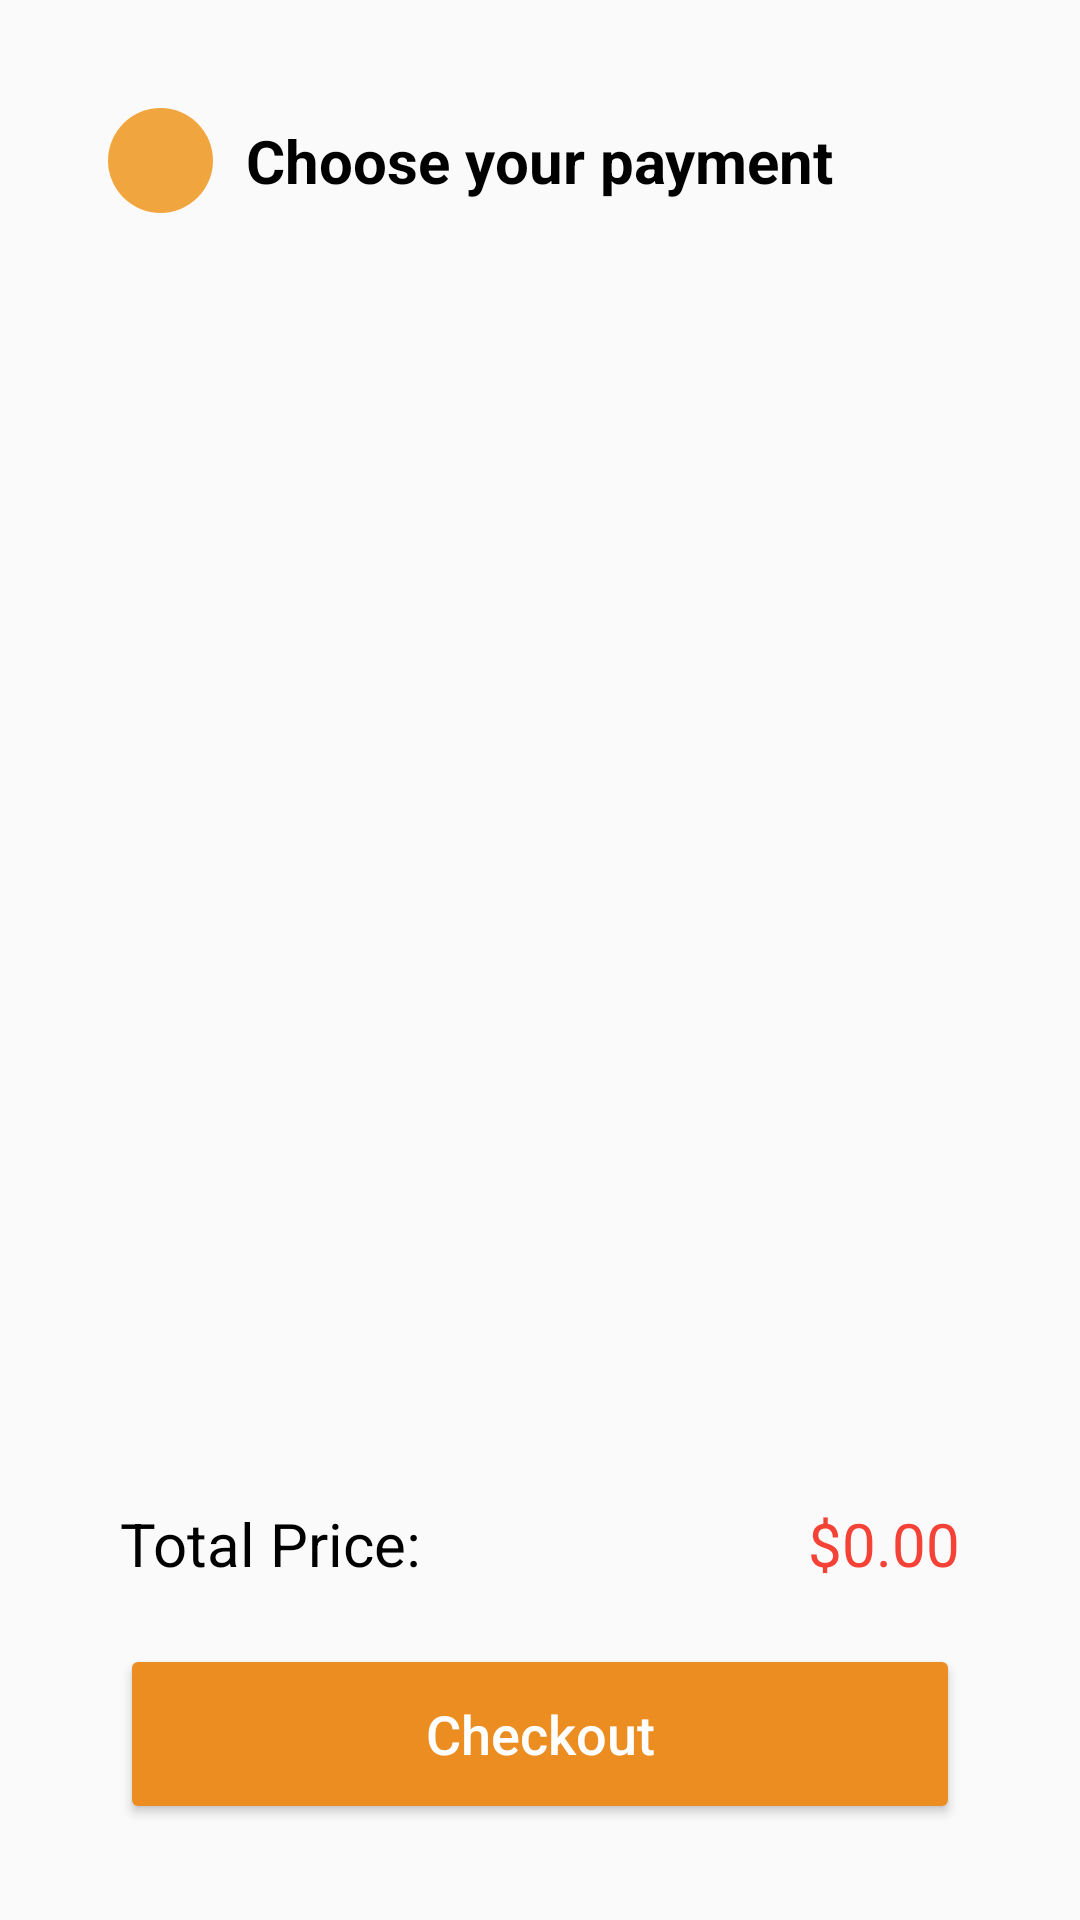

Android layout source for this screen:
<!-- AndroidManifest.xml: application theme Theme.KingPho -->
<!-- res/layout/activity_payment.xml -->
<?xml version="1.0" encoding="utf-8"?>
<androidx.constraintlayout.widget.ConstraintLayout
    xmlns:android="http://schemas.android.com/apk/res/android"
    xmlns:app="http://schemas.android.com/apk/res-auto"
    xmlns:tools="http://schemas.android.com/tools"
    android:layout_width="match_parent"
    android:layout_height="match_parent"
    android:padding="16dp">

    <androidx.constraintlayout.widget.Guideline
        android:id="@+id/guideline"
        android:layout_width="match_parent"
        android:layout_height="wrap_content"
        android:orientation="vertical"
        app:layout_constraintGuide_begin="24dp" />

    <androidx.constraintlayout.widget.Guideline
        android:id="@+id/guideline2"
        android:layout_width="wrap_content"
        android:layout_height="wrap_content"
        android:orientation="vertical"
        app:layout_constraintGuide_end="24dp" />

    <ImageView
        android:id="@+id/imgGoBack"
        android:layout_marginStart="20dp"
        android:layout_marginTop="20dp"
        android:layout_width="35dp"
        android:layout_height="35dp"
        android:background="@drawable/btn_orange"
        android:backgroundTint="#E6F19D2C"
        android:src="@drawable/arrow_left"
        android:scaleType="centerCrop"
        app:tint="@color/white"
        app:layout_constraintStart_toStartOf="parent"
        app:layout_constraintTop_toTopOf="parent"
        app:srcCompat="@drawable/arrow_left" />

    <TextView
        android:id="@+id/tvOrderDetails"
        android:layout_width="wrap_content"
        android:layout_height="wrap_content"
        android:layout_gravity="center"
        android:text="Choose your payment"
        android:textColor="#000000"
        android:textSize="20sp"
        android:textStyle="bold"
        app:layout_constraintBottom_toBottomOf="@+id/imgGoBack"
        app:layout_constraintEnd_toEndOf="parent"
        app:layout_constraintStart_toStartOf="parent"
        app:layout_constraintTop_toTopOf="@+id/imgGoBack" />

    <TextView
        android:id="@+id/tvTotalPrice"
        android:layout_width="wrap_content"
        android:layout_height="wrap_content"
        android:layout_alignParentStart="true"
        android:layout_alignParentTop="true"
        android:layout_marginBottom="20dp"
        android:text="Total Price:"
        android:textColor="#000000"
        android:textSize="20sp"
        app:layout_constraintBottom_toTopOf="@+id/btnCheckout"
        app:layout_constraintStart_toStartOf="@+id/guideline" />

    <ListView
        android:id="@+id/lvMethod"
        android:layout_width="0dp"
        android:layout_height="0dp"
        android:layout_marginTop="20dp"
        android:layout_marginBottom="20dp"

        app:layout_constraintBottom_toTopOf="@+id/tvTotalPrice"
        app:layout_constraintEnd_toStartOf="@+id/guideline2"
        app:layout_constraintStart_toStartOf="@+id/guideline"
        app:layout_constraintTop_toBottomOf="@+id/imgGoBack"/>

    <Button
        android:id="@+id/btnCheckout"
        android:layout_width="0dp"
        android:layout_height="60dp"
        android:layout_marginBottom="16dp"
        android:backgroundTint="#EB8D21"
        android:text="Checkout"
        android:textAllCaps="false"
        android:textColor="#fff"
        android:textSize="18sp"
        app:layout_constraintBottom_toBottomOf="parent"
        app:layout_constraintEnd_toStartOf="@+id/guideline2"
        app:layout_constraintStart_toStartOf="@+id/guideline" />

    <TextView
        android:id="@+id/totalPrice"
        android:layout_width="0dp"
        android:layout_height="wrap_content"
        android:layout_marginStart="10dp"
        android:text="$0.00"
        android:textColor="#F44336"
        android:textSize="20sp"
        android:gravity="right"
        app:layout_constraintBottom_toBottomOf="@+id/tvTotalPrice"
        app:layout_constraintEnd_toStartOf="@+id/guideline2"
        app:layout_constraintStart_toEndOf="@+id/tvTotalPrice"
        app:layout_constraintTop_toTopOf="@+id/tvTotalPrice" />
</androidx.constraintlayout.widget.ConstraintLayout>
<!-- resources referenced by this layout -->
<resources>
  <color name="white">#FFFFFFFF</color>
  <!-- drawable btn_orange (drawable) -->
  <?xml version="1.0" encoding="utf-8"?>
  
  <selector xmlns:android="http://schemas.android.com/apk/res/android">
      <item>
          <shape android:shape="rectangle">
              <solid android:color="#f19d2c" />
              <corners android:radius="115dp" />
          </shape>
      </item>
  </selector>
  <style name="Theme.KingPho" parent="Base.Theme.KingPho" />
  <style name="Base.Theme.KingPho" parent="Theme.AppCompat.DayNight.NoActionBar">
          
          
      </style>
</resources>
